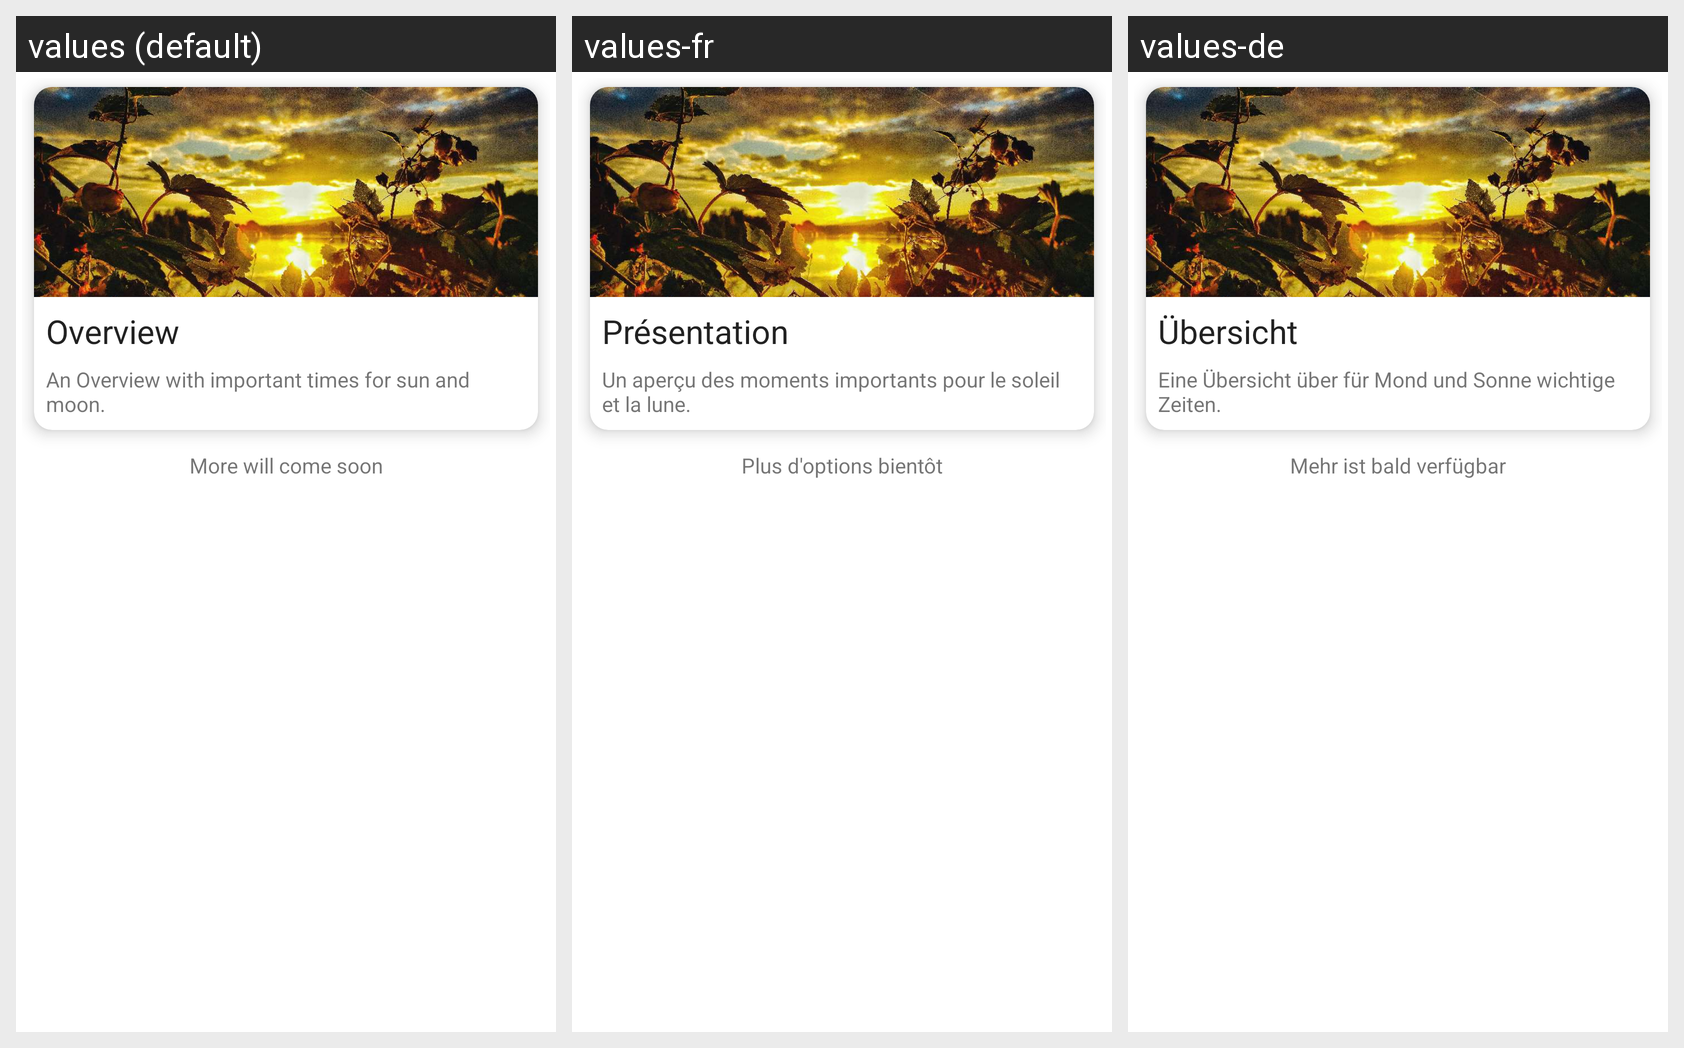

Translations of the strings shown on this Android screen, per locale in the grid:
Android screen res/layout/fragment_sky.xml rendered under 3 locales, left to right: values (default), values-fr, values-de. Device: Nexus 5 (rendered at 1080×1920; each locale shown at half size, 540×960, under a caption strip naming it); theme AppTheme.
Strings drawn on this screen, with the default value and each locale's value (text and hints the layout hard-codes, and strings that could not be matched under every locale, appear in the picture but are not listed):

select_sky_overview
  values: Overview
  values-fr: Présentation
  values-de: Übersicht

description_sky_overview
  values: An Overview with important times for sun and moon.
  values-fr: Un aperçu des moments importants pour le soleil et la lune.
  values-de: Eine Übersicht über für Mond und Sonne wichtige Zeiten.

more_coming_soon
  values: More will come soon
  values-fr: Plus d'options bientôt
  values-de: Mehr ist bald verfügbar
